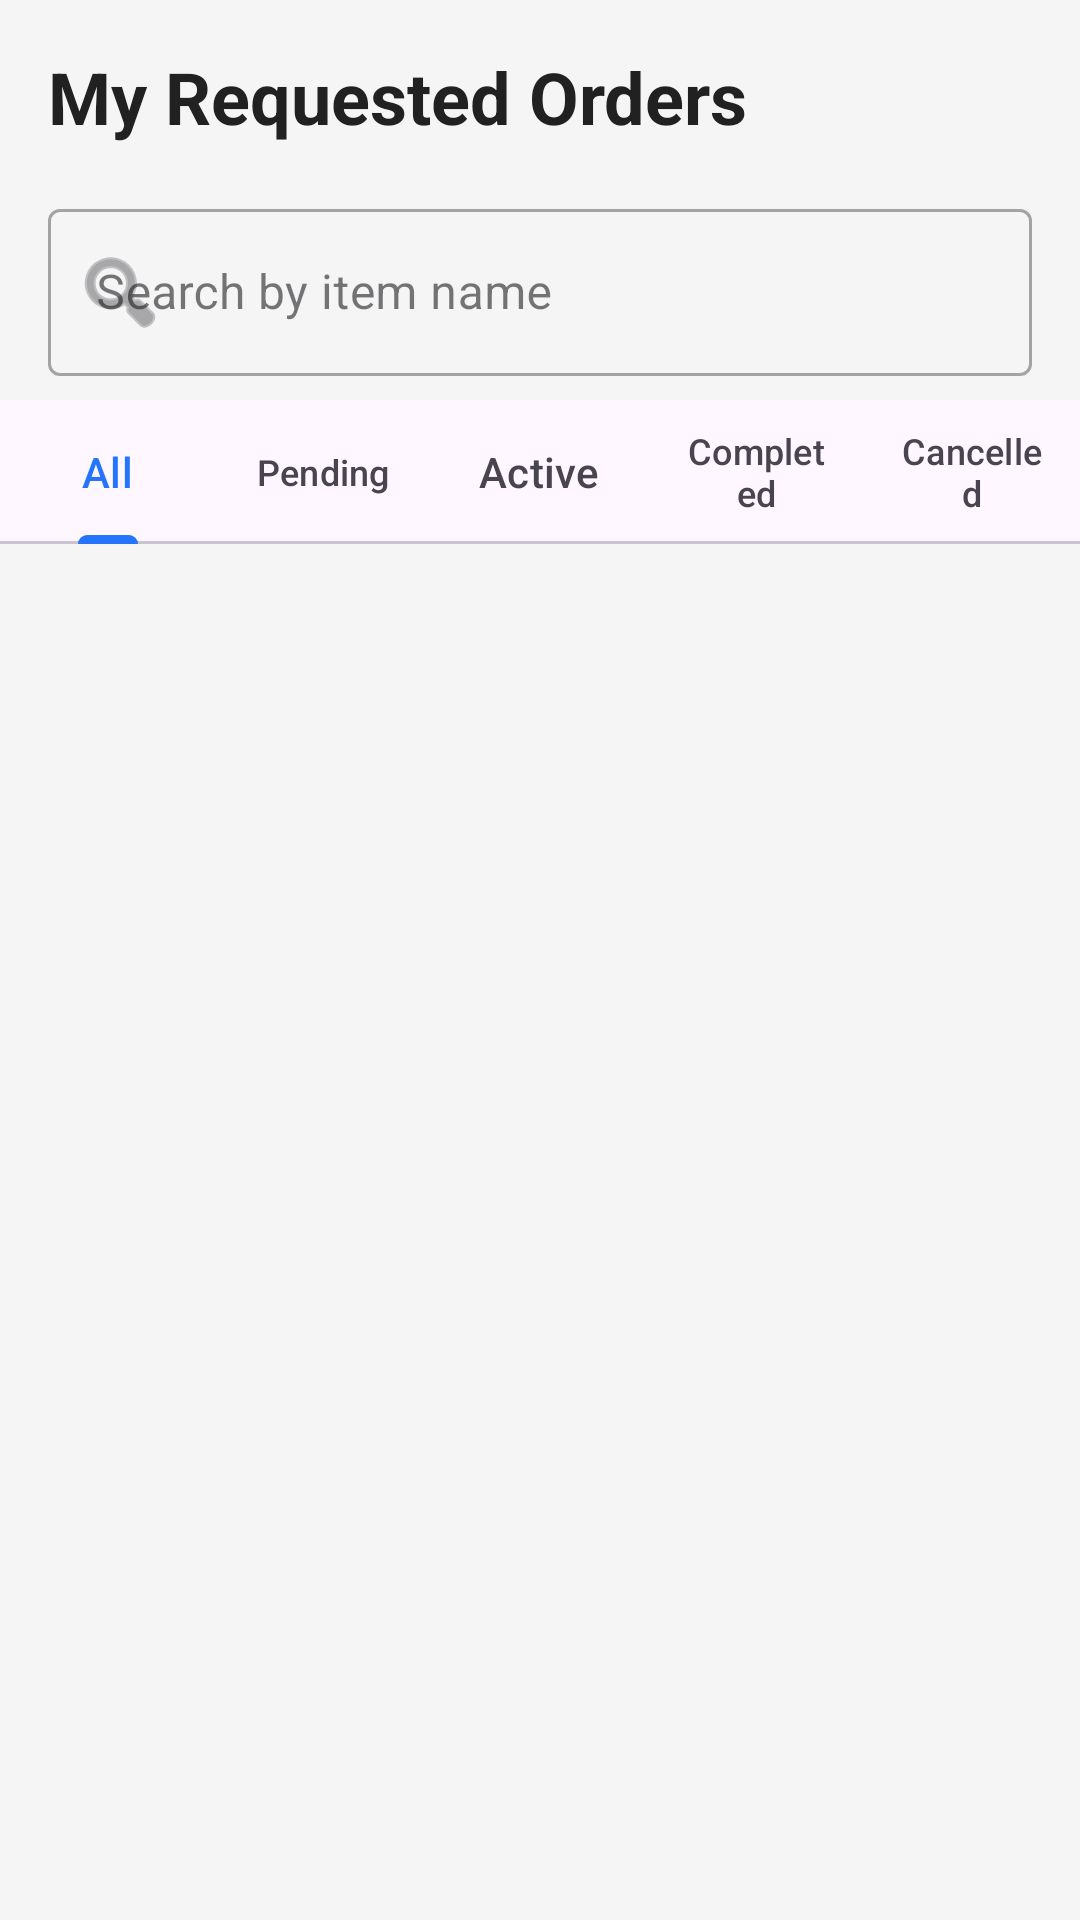

Layout XML and referenced resources for this Android screen:
<!-- AndroidManifest.xml: application theme Theme.Quickcommercedemo -->
<!-- res/layout/fragment_my_orders.xml -->
<?xml version="1.0" encoding="utf-8"?>
<LinearLayout xmlns:android="http://schemas.android.com/apk/res/android"
    xmlns:app="http://schemas.android.com/apk/res-auto"
    android:layout_width="match_parent"
    android:layout_height="match_parent"
    android:orientation="vertical"
    android:background="@color/background_color">

    <TextView
        android:layout_width="wrap_content"
        android:layout_height="wrap_content"
        android:layout_margin="16dp"
        android:text="My Requested Orders"
        android:textColor="@color/text_primary"
        android:textSize="24sp"
        android:textStyle="bold" />

    <com.google.android.material.textfield.TextInputLayout
        android:id="@+id/searchLayout"
        style="@style/Widget.MaterialComponents.TextInputLayout.OutlinedBox"
        android:layout_width="match_parent"
        android:layout_height="wrap_content"
        android:layout_marginHorizontal="16dp"
        android:layout_marginBottom="8dp"
        android:hint="Search by item name"
        app:startIconDrawable="@android:drawable/ic_menu_search">

        <com.google.android.material.textfield.TextInputEditText
            android:id="@+id/etSearch"
            android:layout_width="match_parent"
            android:layout_height="wrap_content"
            android:inputType="text" />
    </com.google.android.material.textfield.TextInputLayout>

    <com.google.android.material.tabs.TabLayout
        android:id="@+id/tabLayout"
        android:layout_width="match_parent"
        android:layout_height="wrap_content"
        app:tabIndicatorColor="@color/primary_color"
        app:tabSelectedTextColor="@color/primary_color">

        <com.google.android.material.tabs.TabItem
            android:layout_width="wrap_content"
            android:layout_height="wrap_content"
            android:text="All" />

        <com.google.android.material.tabs.TabItem
            android:layout_width="wrap_content"
            android:layout_height="wrap_content"
            android:text="Pending" />

        <com.google.android.material.tabs.TabItem
            android:layout_width="wrap_content"
            android:layout_height="wrap_content"
            android:text="Active" />

        <com.google.android.material.tabs.TabItem
            android:layout_width="wrap_content"
            android:layout_height="wrap_content"
            android:text="Completed" />

        <com.google.android.material.tabs.TabItem
            android:layout_width="wrap_content"
            android:layout_height="wrap_content"
            android:text="Cancelled" />
    </com.google.android.material.tabs.TabLayout>

    <FrameLayout
        android:layout_width="match_parent"
        android:layout_height="match_parent">

        <androidx.recyclerview.widget.RecyclerView
            android:id="@+id/rvOrders"
            android:layout_width="match_parent"
            android:layout_height="match_parent"
            android:paddingVertical="8dp"
            android:clipToPadding="false" />

        <ProgressBar
            android:id="@+id/progressBar"
            android:layout_width="wrap_content"
            android:layout_height="wrap_content"
            android:layout_gravity="center"
            android:visibility="gone" />

        <TextView
            android:id="@+id/tvEmpty"
            android:layout_width="wrap_content"
            android:layout_height="wrap_content"
            android:layout_gravity="center"
            android:text="No orders found"
            android:textColor="@color/text_secondary"
            android:visibility="gone" />
    </FrameLayout>
</LinearLayout>
<!-- resources referenced by this layout -->
<resources>
  <color name="background_color">#F5F5F5</color>
  <color name="primary_color">#2575fc</color>
  <color name="text_primary">#212121</color>
  <color name="text_secondary">#757575</color>
  <style name="Theme.Quickcommercedemo" parent="Base.Theme.Quickcommercedemo" />
  <style name="Base.Theme.Quickcommercedemo" parent="Theme.Material3.DayNight.NoActionBar">
          
          
      </style>
</resources>
